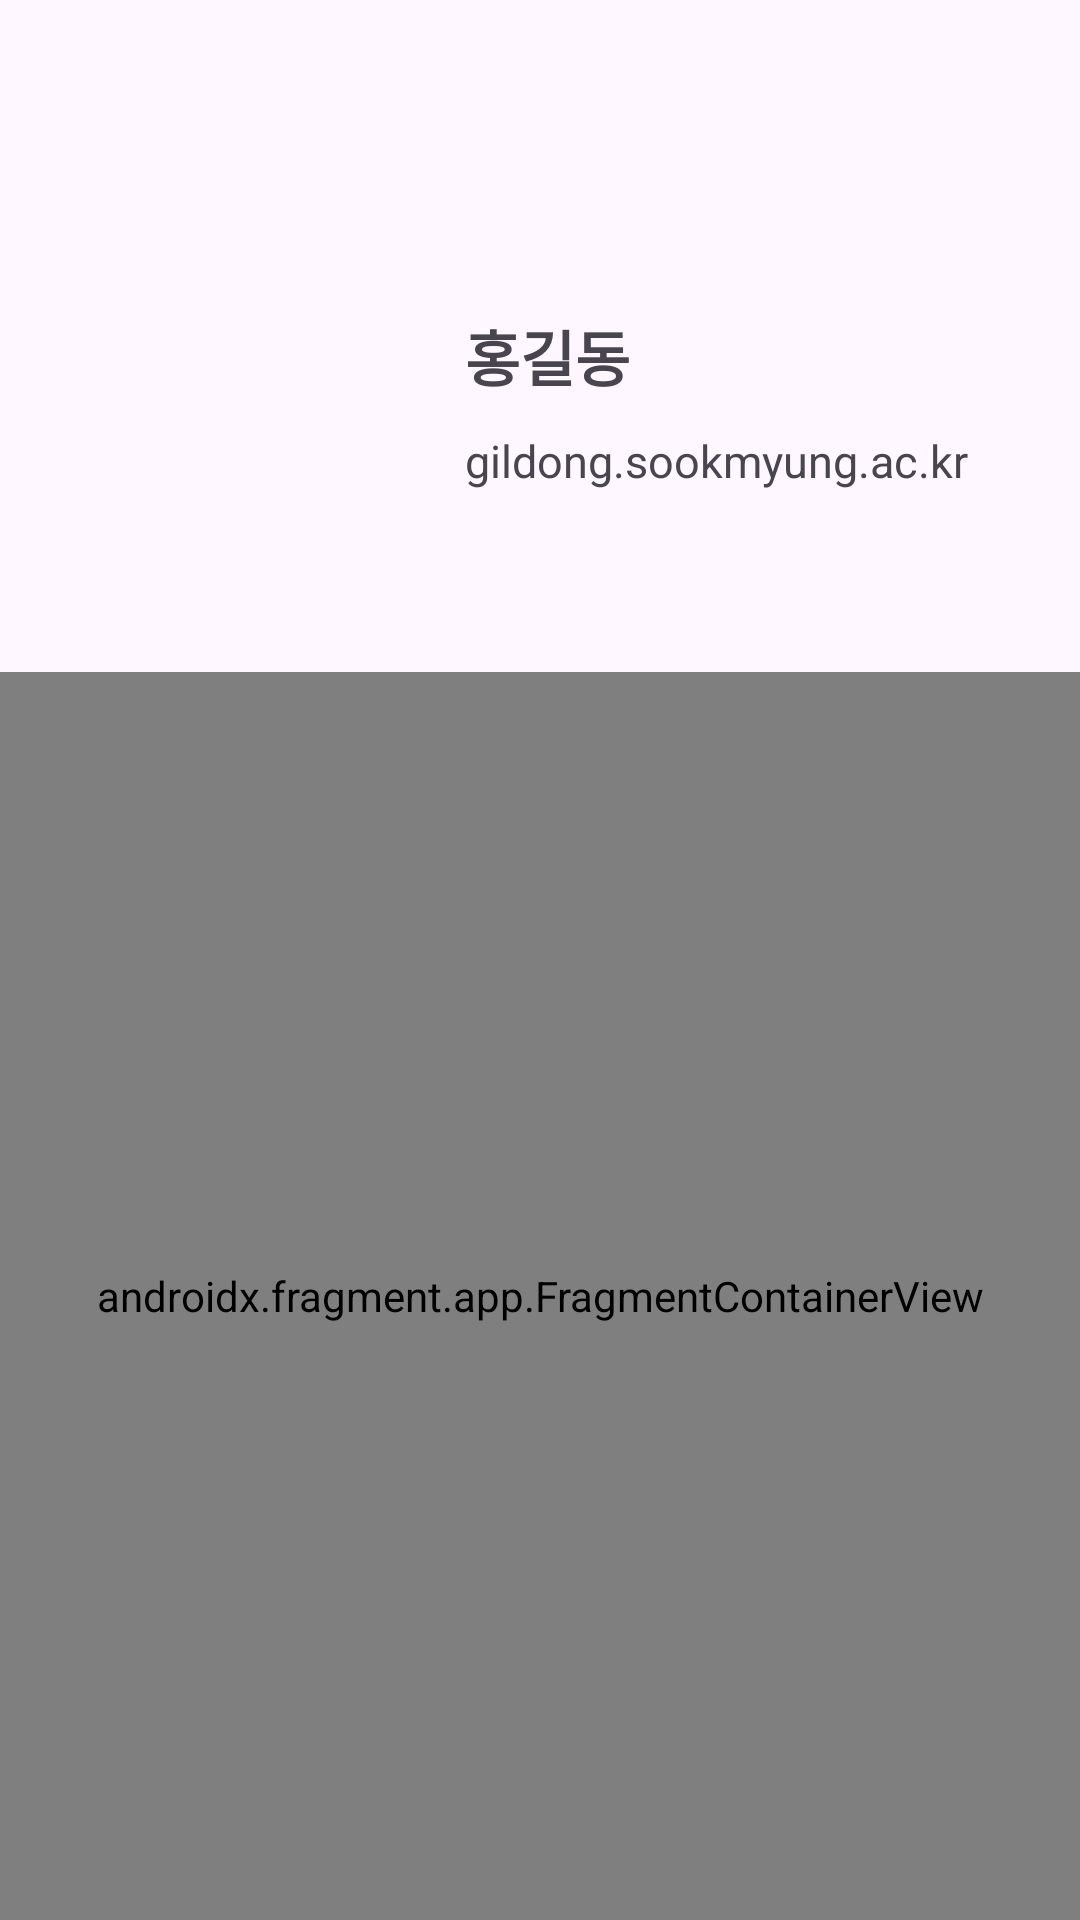

Layout XML and referenced resources for this Android screen:
<!-- AndroidManifest.xml: application theme Theme.TimelinePlanner -->
<!-- res/layout/activity_setting.xml -->
<?xml version="1.0" encoding="utf-8"?>
<LinearLayout xmlns:android="http://schemas.android.com/apk/res/android"
    xmlns:app="http://schemas.android.com/apk/res-auto"
    android:orientation="vertical"
    android:layout_width="match_parent"
    android:layout_height="match_parent">

    <LinearLayout
        android:layout_width="match_parent"
        android:layout_height="wrap_content"
        android:orientation="vertical"
        android:paddingBottom="20dp">

        <androidx.appcompat.widget.Toolbar
            android:id="@+id/toolbar"
            android:layout_width="match_parent"
            android:layout_height="wrap_content"/>

        <RelativeLayout
            android:layout_width="match_parent"
            android:layout_height="140dp"
            android:layout_marginHorizontal="30dp">

            <ImageView
                android:id="@+id/profileImage"
                android:layout_width="100dp"
                android:layout_height="100dp"
                android:layout_centerVertical="true"
                android:layout_alignParentLeft="true"
                android:src="@drawable/user"
                app:tint="?attr/colorOnPrimary"
                android:scaleType="centerCrop"/>

            <LinearLayout
                android:layout_width="wrap_content"
                android:layout_height="wrap_content"
                android:layout_toRightOf="@id/profileImage"
                android:layout_centerVertical="true"
                android:layout_marginLeft="20dp"
                android:orientation="vertical">

                <TextView
                    android:id="@+id/username"
                    android:layout_width="match_parent"
                    android:layout_height="wrap_content"
                    android:padding="5dp"
                    android:textStyle="bold"
                    android:textSize="20sp"
                    android:text="홍길동" />

                <TextView
                    android:id="@+id/email"
                    android:layout_width="match_parent"
                    android:layout_height="wrap_content"
                    android:padding="5dp"
                    android:textSize="15sp"
                    android:text="gildong.sookmyung.ac.kr" />
            </LinearLayout>
        </RelativeLayout>
    </LinearLayout>

    <androidx.fragment.app.FragmentContainerView
        android:id="@+id/settingFragment"
        android:layout_width="match_parent"
        android:layout_height="match_parent"
        class="com.example.timelineplanner.SettingFragment"/>
</LinearLayout>
<!-- resources referenced by this layout -->
<resources>
  <style name="Theme.TimelinePlanner" parent="Base.Theme.TimelinePlanner" />
  <style name="Base.Theme.TimelinePlanner" parent="Theme.Material3.DayNight.NoActionBar">
          
          
      </style>
</resources>
